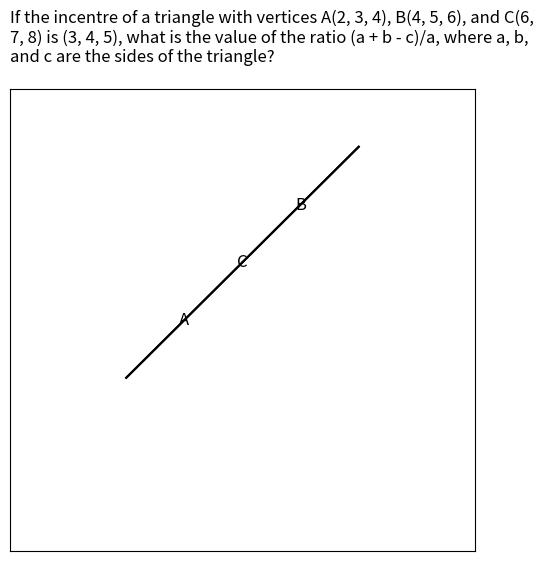

The matplotlib source for this figure:
import matplotlib.pyplot as plt
import seaborn as sns

# Set the figure size
plt.figure(figsize=(6, 6))

# Create a blank canvas
ax = plt.subplot(111)

# Set the context/question at the top
question = "If the incentre of a triangle with vertices A(2, 3, 4), B(4, 5, 6), and C(6, 7, 8) is (3, 4, 5), what is the value of the ratio (a + b - c)/a, where a, b, and c are the sides of the triangle?"
plt.text(0, 1.05, question, ha='left', va='bottom', transform=ax.transAxes, fontsize=12, wrap=True)

# Define the coordinates of the triangle vertices
A = (2, 3)
B = (4, 5)
C = (6, 7)

# Draw the triangle
plt.plot([A[0], B[0]], [A[1], B[1]], '-', color='black', label='A-B')
plt.plot([B[0], C[0]], [B[1], C[1]], '-', color='black', label='B-C')
plt.plot([C[0], A[0]], [C[1], A[1]], '-', color='black', label='C-A')

# Label the edges
plt.text((A[0] + B[0]) / 2, (A[1] + B[1]) / 2, 'A', ha='center', va='center', fontsize=12)
plt.text((B[0] + C[0]) / 2, (B[1] + C[1]) / 2, 'B', ha='center', va='center', fontsize=12)
plt.text((C[0] + A[0]) / 2, (C[1] + A[1]) / 2, 'C', ha='center', va='center', fontsize=12)

# Set the axis limits and remove ticks
plt.xlim(0, 8)
plt.ylim(0, 8)
plt.xticks([])
plt.yticks([])

# Save the plot as triangle.jpg
plt.savefig('triangle.jpg', dpi=100, bbox_inches='tight')

# Show the plot
plt.show()
